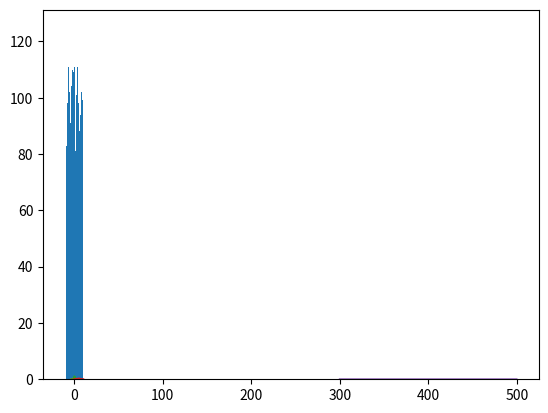

Generate this figure with matplotlib:
import numpy as np 
import matplotlib.pyplot as plt 
from scipy.stats import norm
from scipy.stats import expon
from scipy.stats import binom
from scipy.stats import poisson
#uniform probability distribution

x = np.random.uniform(-10.0, 10.0, 5000)
plt.hist(x, 50)
plt.show()

#gaussian/normal probability distribution function
x = np.arange(-3.0, 3.0, 0.001)
plt.plot(x, norm.pdf(x))
plt.show()

#binomial probability mass function
x = np.arange(-3.0, 3.0, 0.001)
plt.plot(x, expon.pdf(x))
plt.show()

#binomial probability mass function
x = np.arange(0, 10.0, 0.001)
plt.plot(x, binom.pmf(x, 10, 0.5))
plt.show()

#poisson probability mass function
mean = 400
x = np.arange(300, 500, 0.5)
plt.plot(x, poisson.pmf(x,mean ))
plt.show()